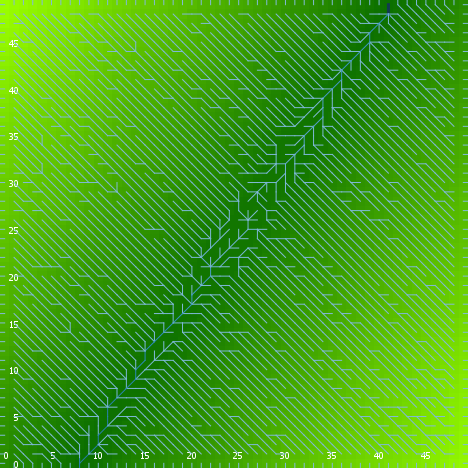

Data behind this chart, as committed beside it:
export-world data (NetLogo 6.0.4)
land_05_withInitialEcologicalCommunity.n…
06/03/2020 18:06:20:459 +0100
RANDOM STATE
0 0 -1727483681 271 -2.6176350603712373 …
GLOBALS
min-pxcor, max-pxcor, min-pycor, max-pycor, perspective, subject, nextIndex, directed-links, ticks, display-mode, ecol_brushfrequencyinflection, ecol_brushfrequencyrate, ecol_grassfrequencyinflection, ecol_grassfrequencyrate, ecol_woodfrequencyinflection, ecol_woodfrequencyrate, elevationdistribution, elev_algorithm-style, elev_featureanglerange, elev_inversioniterations, elev_noise, elev_numdepressions, elev_numprotuberances, elev_numranges
0, 49, 0, 49, 0, nobody, 2600, "UNDIRECTED", -1, "elevation (m)", 14.38, 0.05603, 4.925, 0.1336, 15.72, 0.01158, [26.562029558199583 16.517655777587407 2…, "C#", 15.17, 0.2684, 1.15, 7, 1, 52
TURTLES
who, color, heading, xcor, ycor, shape, label, label-color, breed, hidden?, size, pen-size, pen-mode, numpoints
0, 45, 61, 5, 20, "default", "", 9.9, {breed flowholders}, true, 1, 1, "up", 
1, 105, 289, 18, 12, "default", "", 9.9, {breed flowholders}, true, 1, 1, "up", 
2, 35, 114, 26, 36, "default", "", 9.9, {breed flowholders}, true, 1, 1, "up", 
3, 75, 70, 5, 9, "default", "", 9.9, {breed flowholders}, true, 1, 1, "up", 
4, 65, 55, 36, 33, "default", "", 9.9, {breed flowholders}, true, 1, 1, "up", 
5, 25, 58, 36, 8, "default", "", 9.9, {breed flowholders}, true, 1, 1, "up", 
6, 96.99, 0, 43, 49, "line half", "", 9.9, {breed flowholders}, false, 1, 1, "up", 
7, 55, 236, 28, 15, "default", "", 9.9, {breed flowholders}, true, 1, 1, "up", 
8, 97, 270, 0, 32, "line half", "", 9.9, {breed flowholders}, false, 1, 1, "up", 
9, 85, 113, 27, 27, "default", "", 9.9, {breed flowholders}, true, 1, 1, "up", 
10, 25, 9, 8, 17, "default", "", 9.9, {breed flowholders}, true, 1, 1, "up", 
11, 75, 173, 36, 5, "default", "", 9.9, {breed flowholders}, true, 1, 1, "up", 
12, 55, 343, 37, 13, "default", "", 9.9, {breed flowholders}, true, 1, 1, "up", 
13, 25, 119, 28, 5, "default", "", 9.9, {breed flowholders}, true, 1, 1, "up", 
14, 15, 328, 10, 16, "default", "", 9.9, {breed flowholders}, true, 1, 1, "up", 
15, 65, 12, 40, 39, "default", "", 9.9, {breed flowholders}, true, 1, 1, "up", 
16, 15, 156, 32, 8, "default", "", 9.9, {breed flowholders}, true, 1, 1, "up", 
17, 105, 358, 37, 32, "default", "", 9.9, {breed flowholders}, true, 1, 1, "up", 
18, 97, 270, 0, 22, "line half", "", 9.9, {breed flowholders}, false, 1, 1, "up", 
19, 55, 290, 44, 35, "default", "", 9.9, {breed flowholders}, true, 1, 1, "up", 
20, 75, 139, 47, 14, "default", "", 9.9, {breed flowholders}, true, 1, 1, "up", 
21, 85, 310, 24, 35, "default", "", 9.9, {breed flowholders}, true, 1, 1, "up", 
22, 85, 313, 14, 12, "default", "", 9.9, {breed flowholders}, true, 1, 1, "up", 
23, 35, 299, 21, 25, "default", "", 9.9, {breed flowholders}, true, 1, 1, "up", 
24, 55, 160, 45, 43, "default", "", 9.9, {breed flowholders}, true, 1, 1, "up", 
25, 75, 358, 40, 19, "default", "", 9.9, {breed flowholders}, true, 1, 1, "up", 
26, 65, 6, 38, 40, "default", "", 9.9, {breed flowholders}, true, 1, 1, "up", 
27, 15, 32, 25, 4, "default", "", 9.9, {breed flowholders}, true, 1, 1, "up", 
28, 85, 324, 3, 20, "default", "", 9.9, {breed flowholders}, true, 1, 1, "up", 
29, 75, 77, 37, 29, "default", "", 9.9, {breed flowholders}, true, 1, 1, "up", 
30, 105, 19, 8, 7, "default", "", 9.9, {breed flowholders}, true, 1, 1, "up", 
31, 55, 85, 42, 42, "default", "", 9.9, {breed flowholders}, true, 1, 1, "up", 
32, 85, 321, 22, 46, "default", "", 9.9, {breed flowholders}, true, 1, 1, "up", 
33, 45, 229, 46, 38, "default", "", 9.9, {breed flowholders}, true, 1, 1, "up", 
34, 35, 320, 17, 1, "default", "", 9.9, {breed flowholders}, true, 1, 1, "up", 
35, 97, 270, 0, 39, "line half", "", 9.9, {breed flowholders}, false, 1, 1, "up", 
36, 105, 75, 24, 31, "default", "", 9.9, {breed flowholders}, true, 1, 1, "up", 
37, 45, 219, 32, 26, "default", "", 9.9, {breed flowholders}, true, 1, 1, "up", 
38, 95, 9, 33, 20, "default", "", 9.9, {breed flowholders}, true, 1, 1, "up", 
39, 35, 331, 22, 35, "default", "", 9.9, {breed flowholders}, true, 1, 1, "up", 
40, 65, 190, 1, 42, "default", "", 9.9, {breed flowholders}, true, 1, 1, "up", 
41, 95, 303, 19, 1, "default", "", 9.9, {breed flowholders}, true, 1, 1, "up", 
42, 35, 20, 2, 8, "default", "", 9.9, {breed flowholders}, true, 1, 1, "up", 
43, 65, 288, 1, 26, "default", "", 9.9, {breed flowholders}, true, 1, 1, "up", 
44, 75, 282, 18, 35, "default", "", 9.9, {breed flowholders}, true, 1, 1, "up", 
45, 55, 165, 12, 13, "default", "", 9.9, {breed flowholders}, true, 1, 1, "up", 
46, 45, 73, 42, 47, "default", "", 9.9, {breed flowholders}, true, 1, 1, "up", 
47, 125, 162, 16, 16, "default", "", 9.9, {breed flowholders}, true, 1, 1, "up", 
48, 35, 342, 5, 37, "default", "", 9.9, {breed flowholders}, true, 1, 1, "up", 
49, 5, 90, 3, 45, "default", "", 9.9, {breed flowholders}, true, 1, 1, "up", 
50, 45, 295, 46, 41, "default", "", 9.9, {breed flowholders}, true, 1, 1, "up", 
... 10,628 more rows
